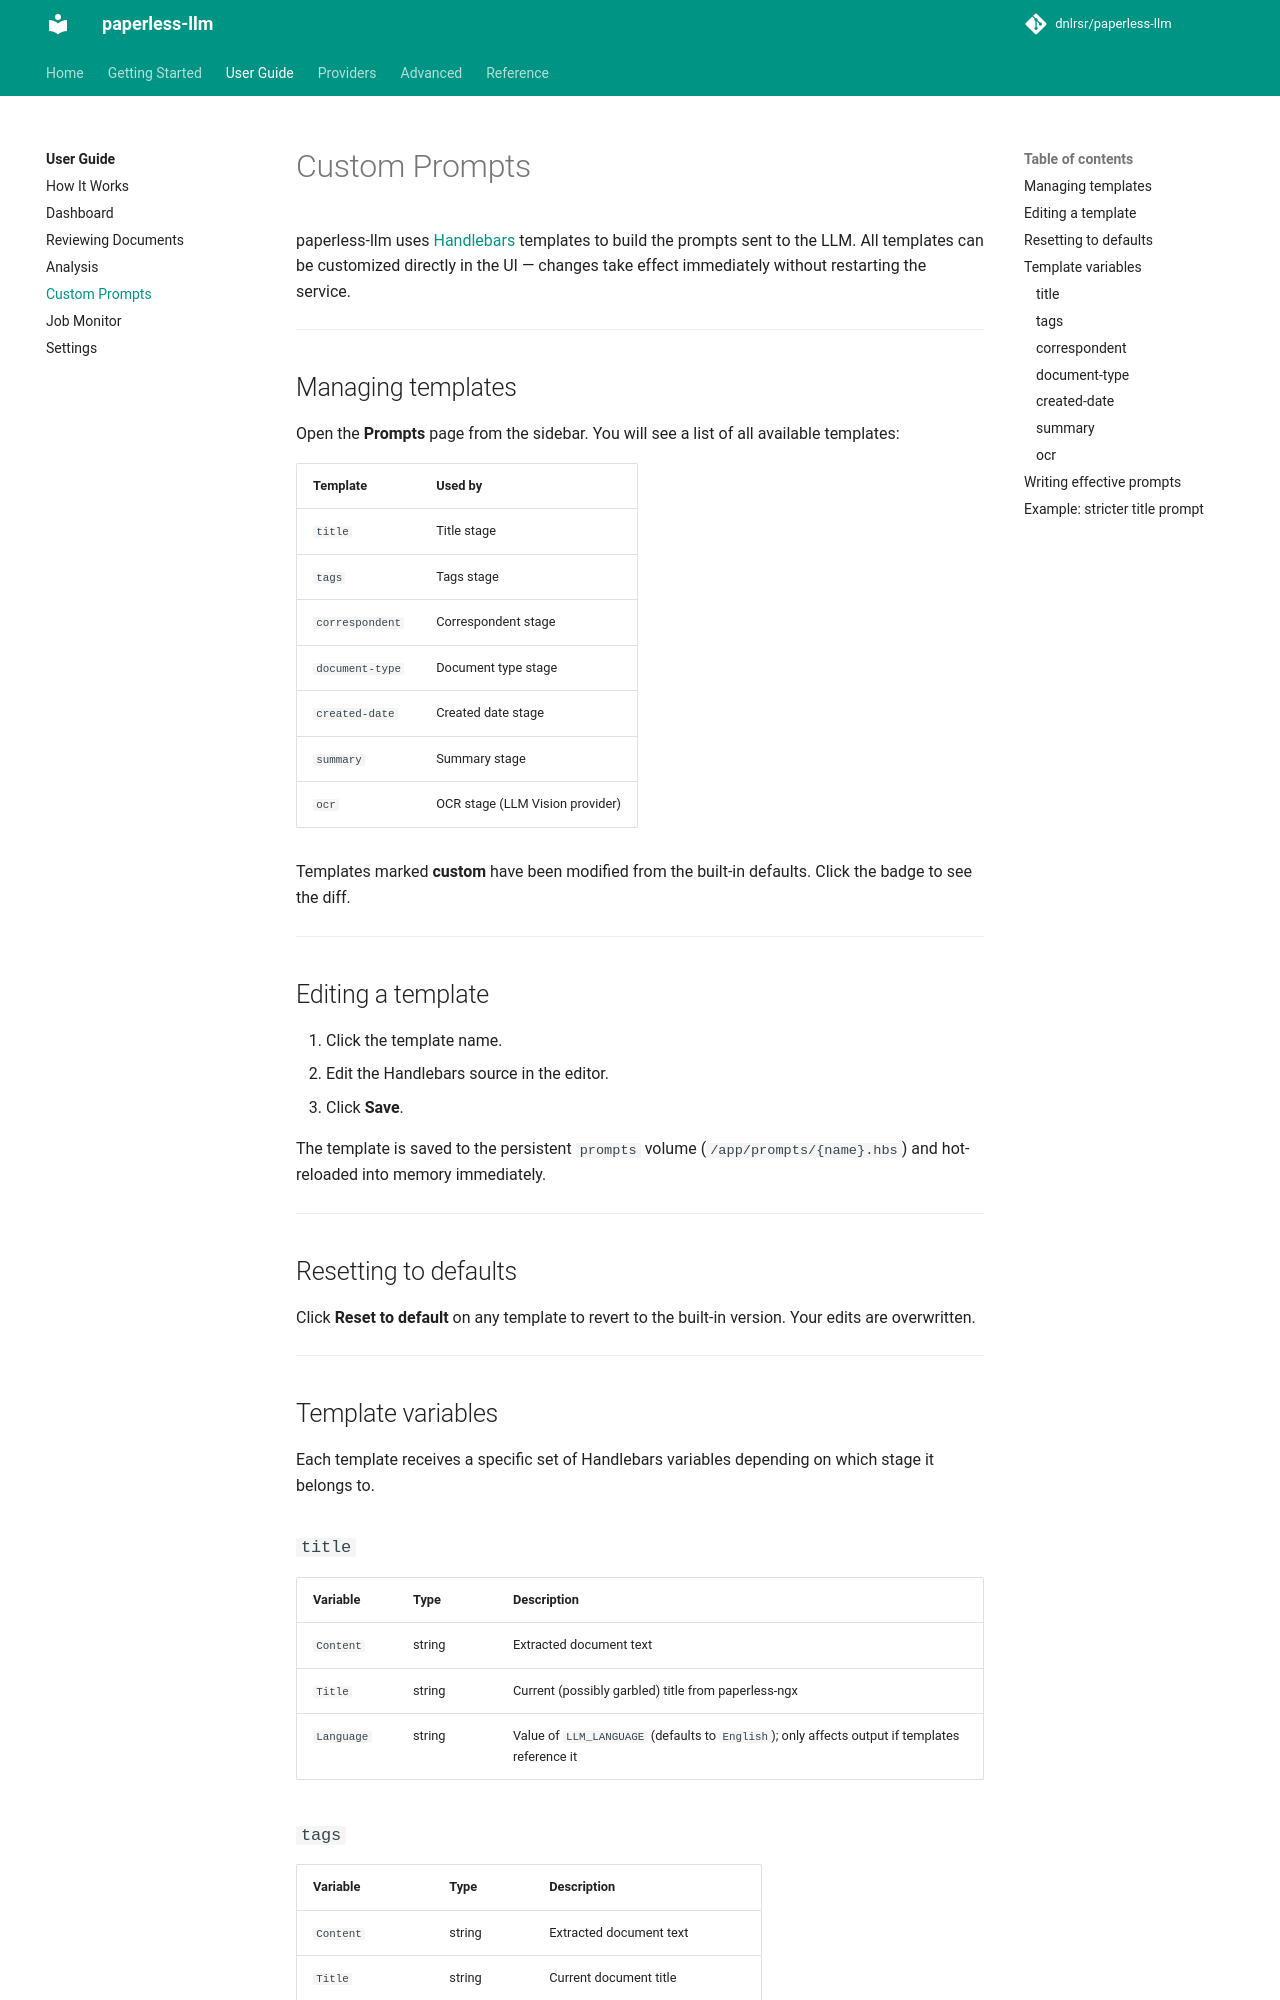

repository: dnlrsr/paperless-llm · page: user-guide/prompts/index.html · generator: mkdocs

# Custom Prompts

paperless-llm uses [Handlebars](https://handlebarsjs.com/) templates to build the prompts sent to the LLM. All templates can be customized directly in the UI — changes take effect immediately without restarting the service.

---

## Managing templates

Open the **Prompts** page from the sidebar. You will see a list of all available templates:

| Template | Used by |
|---|---|
| `title` | Title stage |
| `tags` | Tags stage |
| `correspondent` | Correspondent stage |
| `document-type` | Document type stage |
| `created-date` | Created date stage |
| `summary` | Summary stage |
| `ocr` | OCR stage (LLM Vision provider) |

Templates marked **custom** have been modified from the built-in defaults. Click the badge to see the diff.

---

## Editing a template

1. Click the template name.
2. Edit the Handlebars source in the editor.
3. Click **Save**.

The template is saved to the persistent `prompts` volume (`/app/prompts/{name}.hbs`) and hot-reloaded into memory immediately.

---

## Resetting to defaults

Click **Reset to default** on any template to revert to the built-in version. Your edits are overwritten.

---

## Template variables

Each template receives a specific set of Handlebars variables depending on which stage it belongs to.

### `title`

| Variable | Type | Description |
|---|---|---|
| `Content` | string | Extracted document text |
| `Title` | string | Current (possibly garbled) title from paperless-ngx |
| `Language` | string | Value of `LLM_LANGUAGE` (defaults to `English`); only affects output if templates reference it |
